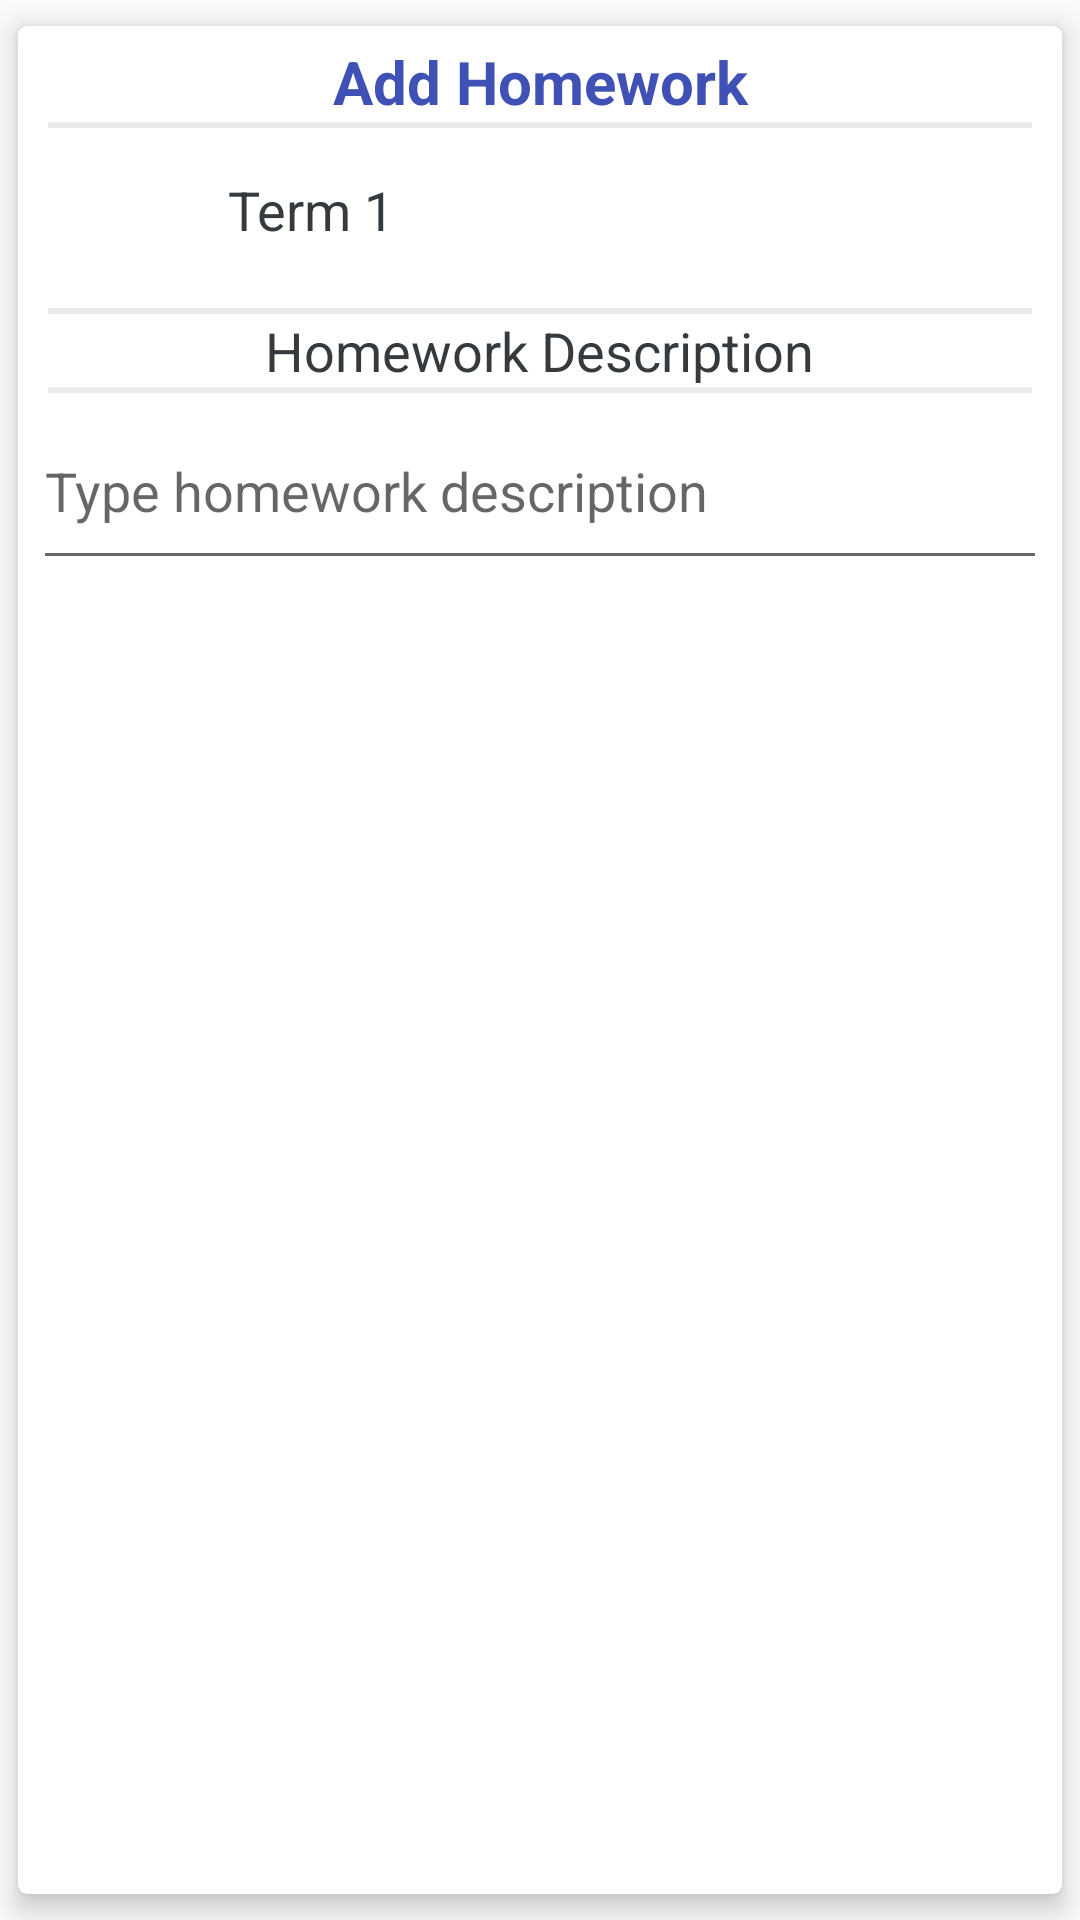

The Android layout XML behind this screen, and the referenced resources:
<!-- AndroidManifest.xml: application theme AppTheme -->
<!-- res/layout/add_homework.xml -->
<?xml version="1.0" encoding="utf-8"?>
<android.support.v7.widget.CardView xmlns:android="http://schemas.android.com/apk/res/android"
    xmlns:app="http://schemas.android.com/apk/res-auto"
    android:id="@+id/card_diary"
    android:layout_width="match_parent"
    android:layout_height="wrap_content"
    android:layout_marginTop="5dp"
    android:layout_marginBottom="5dp"
    android:layout_marginLeft="8dp"
    android:layout_marginRight="8dp"
    android:clickable="true"
    app:contentPadding="5dp"
    app:cardUseCompatPadding="true"
    app:cardElevation="5dp"
    app:cardCornerRadius="3dp">

    <LinearLayout
        android:layout_width="match_parent"
        android:layout_height="wrap_content"
        android:orientation="vertical">
        <TextView
            android:layout_width="match_parent"
            android:layout_height="wrap_content"
            android:gravity="center"
            android:id="@+id/heed"
            android:textStyle="bold"
            android:textSize="20dp"
            android:textAppearance="@style/TextAppearance.AppCompat.Body1"
            android:text="Add Homework"
            android:textColor="@color/colorPrimary" />

        <View
            android:layout_width="match_parent"
            android:layout_height="2dp"
            android:background="#ebebeb"
            android:layout_marginLeft="5dp"
            android:layout_marginRight="5dp"/>
        <LinearLayout
            android:layout_width="match_parent"
            android:layout_height="wrap_content"
            android:padding="5dp"
            android:orientation="horizontal">

            <ImageView
                android:id="@+id/iv_historyDriverImage"
                android:layout_width="50dp"
                android:layout_height="50dp"
                android:layout_gravity="center_vertical"
                android:padding="2dp"
                android:src="@drawable/ic_date_range_black_24dp" />
            
            <LinearLayout
                android:layout_width="match_parent"
                android:layout_height="wrap_content"
                android:layout_marginBottom="5dp"
                android:layout_marginRight="5dp"
                android:layout_marginLeft="10dp"
                android:layout_marginTop="10dp"
                android:gravity="start"
                android:orientation="horizontal">

                <LinearLayout
                    android:layout_width="match_parent"
                    android:layout_height="wrap_content"
                    android:layout_weight="0.3"
                    android:orientation="vertical">

                    <TextView
                        android:id="@+id/tv_Name"
                        android:layout_width="wrap_content"
                        android:layout_height="wrap_content"
                        android:maxLines="1"
                        android:text="Term 1"
                        android:textAppearance="@style/TextAppearance.AppCompat.Medium"
                        android:textColor="#353a3e" />


                </LinearLayout>
            </LinearLayout>
        </LinearLayout>


        <View
            android:layout_width="match_parent"
            android:layout_height="2dp"
            android:background="#ebebeb"
            android:layout_marginLeft="5dp"
            android:layout_marginRight="5dp"/>

        <LinearLayout
            android:layout_width="match_parent"
            android:layout_height="wrap_content"
            android:orientation="vertical">

            <TextView
                android:id="@+id/tv_comment"
                android:layout_width="wrap_content"
                android:layout_height="wrap_content"
                android:maxLines="1"
                android:text="Homework Description"
                android:layout_gravity="center"
                android:textAppearance="@style/TextAppearance.AppCompat.Medium"
                android:textColor="#353a3e" />

            <View
                android:layout_width="match_parent"
                android:layout_height="2dp"
                android:background="#ebebeb"
                android:layout_marginLeft="5dp"
                android:layout_marginRight="5dp"/>

            <EditText
                android:layout_width="match_parent"
                android:layout_height="wrap_content"
                android:id="@+id/tv_content"
                android:maxLines="5"
                android:lines="2"
                android:hint="Type homework description"/>


        </LinearLayout>

        <ImageButton
            android:layout_width="wrap_content"
            android:layout_height="wrap_content"
            android:layout_gravity="end"
            android:clickable="true"
            android:background="@android:color/transparent"
            android:id="@+id/send_homework"
            android:gravity="center"
            android:src="@mipmap/send" />

    </LinearLayout>

</android.support.v7.widget.CardView>
<!-- resources referenced by this layout -->
<resources>
  <color name="colorPrimary">#3F51B5</color>
  <style name="AppTheme" parent="Theme.AppCompat.DayNight.DarkActionBar">
          
          <item name="colorPrimary">@color/colorPrimary</item>
          <item name="colorPrimaryDark">@color/colorPrimaryDark</item>
          <item name="colorAccent">@color/colorAccent</item>
      </style>
  <color name="colorPrimaryDark">#303F9F</color>
  <color name="colorAccent">#FF4081</color>
</resources>
